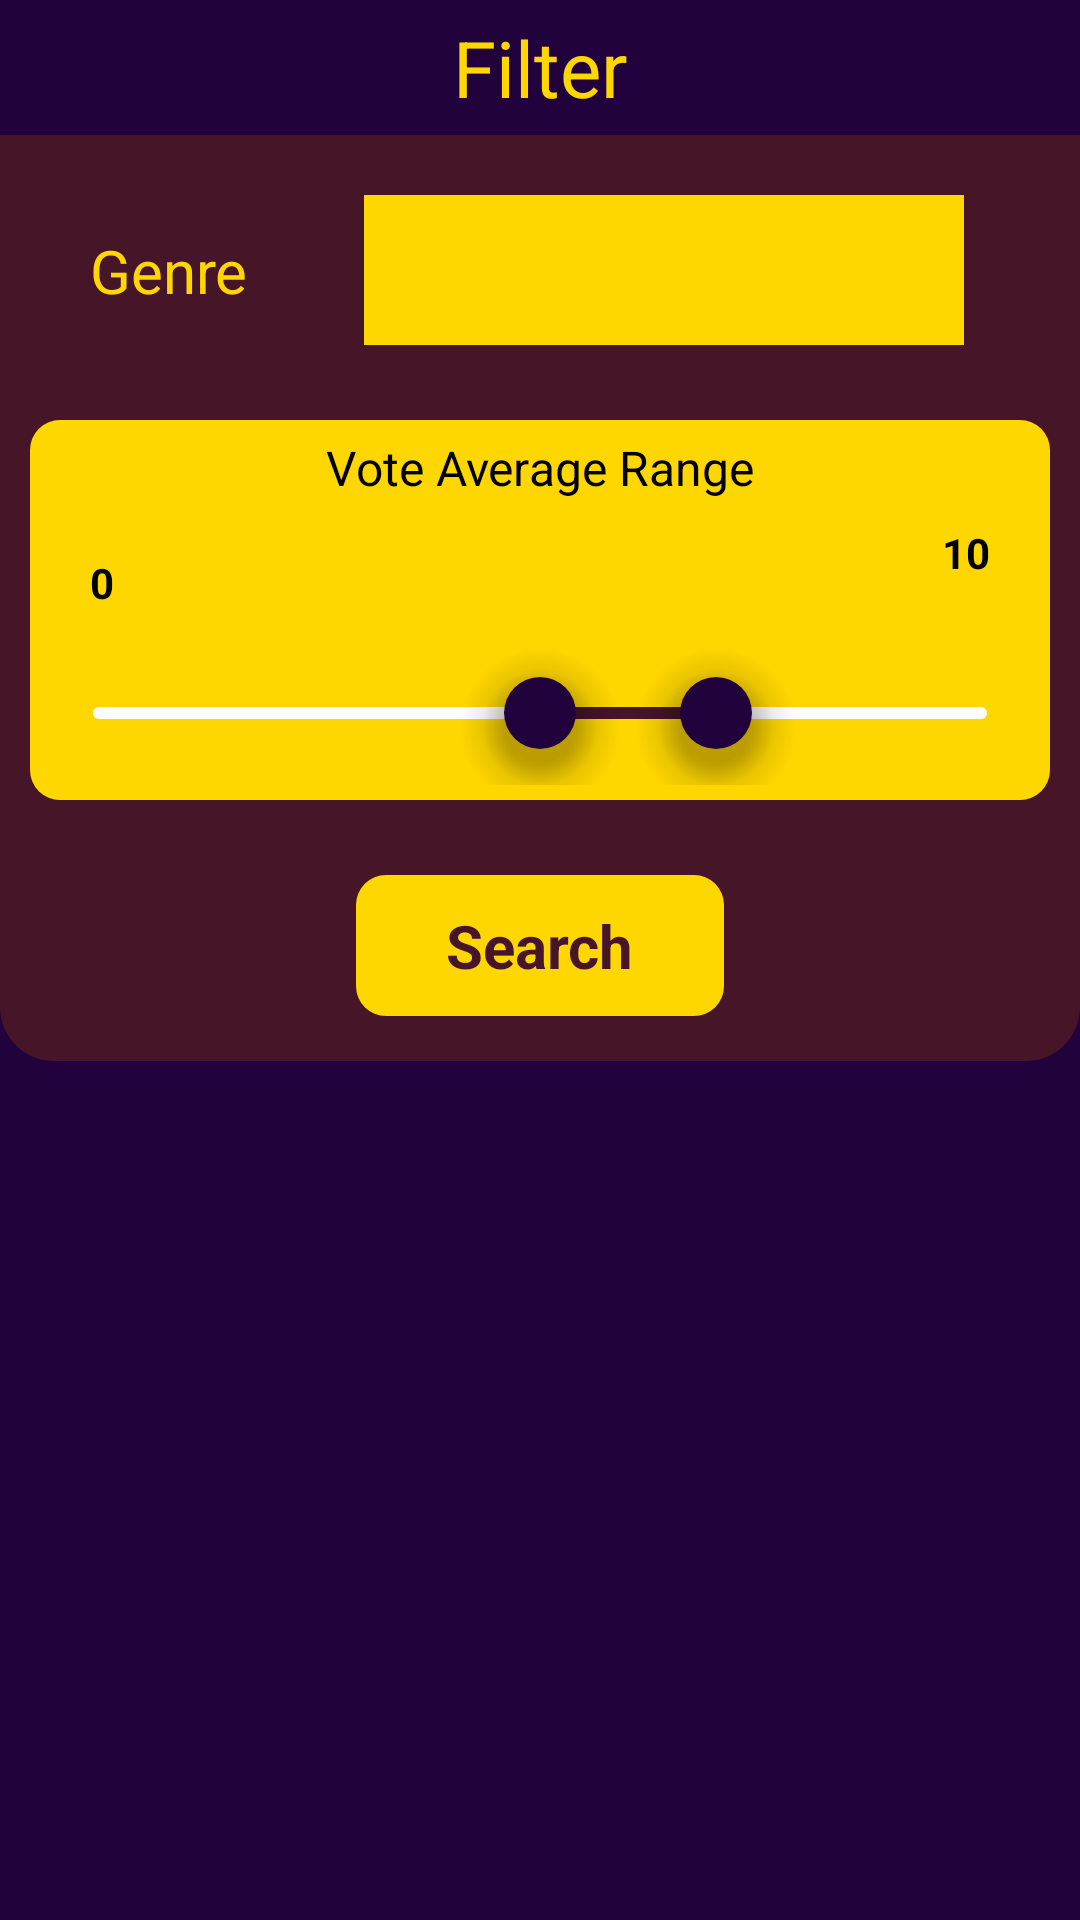

Reconstruct the res/layout file that produces this screen, plus the resources it refers to.
<!-- AndroidManifest.xml: application theme Theme.FilmsApp -->
<!-- res/layout/fragment_genres_movies.xml -->
<?xml version="1.0" encoding="utf-8"?>
<androidx.coordinatorlayout.widget.CoordinatorLayout xmlns:android="http://schemas.android.com/apk/res/android"
    xmlns:app="http://schemas.android.com/apk/res-auto"
    android:layout_width="match_parent"
    android:layout_height="match_parent"
    android:background="@color/tolopea">

    <com.google.android.material.appbar.AppBarLayout
        android:id="@+id/appBar"
        android:layout_width="match_parent"
        android:layout_height="wrap_content"
        app:layout_scrollFlags="scroll|exitUntilCollapsed">

        <com.google.android.material.appbar.CollapsingToolbarLayout
            android:layout_width="match_parent"
            android:layout_height="wrap_content"
            android:background="@color/tolopea"
            app:layout_scrollFlags="scroll|exitUntilCollapsed">

            <androidx.constraintlayout.widget.ConstraintLayout
                android:layout_width="match_parent"
                android:layout_height="wrap_content"
                android:background="@drawable/background_bottom_rounded"
                android:paddingBottom="15dp">

                <TextView
                    android:id="@+id/filter"
                    android:layout_width="0dp"
                    android:layout_height="wrap_content"
                    android:text="@string/filter"
                    android:textColor="@color/gold"
                    android:textSize="26sp"
                    android:textAlignment="center"
                    android:padding="5dp"
                    android:background="@color/tolopea"
                    app:layout_constraintStart_toStartOf="parent"
                    app:layout_constraintEnd_toEndOf="parent"
                    app:layout_constraintTop_toTopOf="parent" />

                <TextView
                    android:id="@+id/genre"
                    android:layout_width="wrap_content"
                    android:layout_height="wrap_content"
                    android:layout_marginStart="30dp"
                    android:text="@string/genre"
                    android:textColor="@color/gold"
                    android:textSize="20sp"
                    app:layout_constraintStart_toStartOf="parent"
                    app:layout_constraintTop_toTopOf="@id/genres"
                    app:layout_constraintBottom_toBottomOf="@id/genres" />

                <Spinner
                    android:id="@+id/genres"
                    android:layout_width="200dp"
                    android:layout_height="50dp"
                    android:layout_marginTop="20dp"
                    android:background="@color/gold"
                    android:gravity="center"
                    android:popupBackground="@color/gold"
                    android:spinnerMode="dropdown"
                    android:textAlignment="center"
                    app:layout_constraintEnd_toEndOf="parent"
                    app:layout_constraintStart_toEndOf="@id/genre"
                    app:layout_constraintTop_toBottomOf="@id/filter" />

                <androidx.constraintlayout.widget.ConstraintLayout
                    android:id="@+id/sliderContainer"
                    android:layout_width="0dp"
                    android:layout_height="wrap_content"
                    android:layout_marginHorizontal="10dp"
                    android:layout_marginTop="25dp"
                    android:background="@drawable/rounded_button"
                    android:padding="5dp"
                    app:layout_constraintBottom_toTopOf="@id/button"
                    app:layout_constraintEnd_toEndOf="parent"
                    app:layout_constraintStart_toStartOf="parent"
                    app:layout_constraintTop_toBottomOf="@id/genres">

                    <TextView
                        android:id="@+id/voteAverageRange"
                        android:layout_width="wrap_content"
                        android:layout_height="wrap_content"
                        android:text="@string/vote_average_range"
                        android:textColor="@color/black"
                        android:textSize="16sp"
                        app:layout_constraintEnd_toEndOf="@id/sliderContainer"
                        app:layout_constraintStart_toStartOf="@id/sliderContainer"
                        app:layout_constraintTop_toTopOf="parent" />

                    <TextView
                        android:id="@+id/startValue"
                        android:layout_width="wrap_content"
                        android:layout_height="wrap_content"
                        android:layout_marginStart="15dp"
                        android:layout_marginTop="8dp"
                        android:text="@string/zero"
                        android:textColor="@color/black"
                        android:textSize="14sp"
                        android:textStyle="bold"
                        app:layout_constraintBottom_toTopOf="@id/slider"
                        app:layout_constraintStart_toStartOf="@id/slider"
                        app:layout_constraintTop_toBottomOf="@id/voteAverageRange" />

                    <TextView
                        android:id="@+id/endValue"
                        android:layout_width="wrap_content"
                        android:layout_height="wrap_content"
                        android:layout_marginTop="8dp"
                        android:layout_marginEnd="15dp"
                        android:text="@string/ten"
                        android:textColor="@color/black"
                        android:textSize="14sp"
                        android:textStyle="bold"
                        app:layout_constraintBottom_toTopOf="@id/slider"
                        app:layout_constraintEnd_toEndOf="@id/slider"
                        app:layout_constraintTop_toBottomOf="@id/voteAverageRange" />

                    <com.google.android.material.slider.RangeSlider
                        android:id="@+id/slider"
                        android:layout_width="0dp"
                        android:layout_height="wrap_content"
                        android:layout_marginTop="20dp"
                        android:valueFrom="0"
                        android:valueTo="10"
                        app:haloRadius="0dp"
                        app:layout_constraintBottom_toBottomOf="parent"
                        app:layout_constraintEnd_toEndOf="parent"
                        app:layout_constraintStart_toStartOf="parent"
                        app:layout_constraintTop_toBottomOf="@id/endValue"
                        app:thumbColor="@color/tolopea"
                        app:thumbElevation="20dp"
                        app:thumbRadius="12dp"
                        app:trackColorActive="@color/wineBerry2"
                        app:trackColorInactive="@color/white"
                        app:trackHeight="4dp"
                        app:values="@array/slider_values" />
                </androidx.constraintlayout.widget.ConstraintLayout>

                <TextView
                    android:id="@+id/button"
                    android:layout_width="wrap_content"
                    android:layout_height="wrap_content"
                    android:layout_marginTop="25dp"
                    android:background="@drawable/rounded_button"
                    android:foreground="?attr/selectableItemBackground"
                    android:paddingHorizontal="30dp"
                    android:paddingVertical="10dp"
                    android:text="@string/search"
                    android:textColor="@color/wineBerry2"
                    android:textSize="20sp"
                    android:textStyle="bold"
                    app:layout_constraintBottom_toBottomOf="parent"
                    app:layout_constraintEnd_toEndOf="parent"
                    app:layout_constraintStart_toStartOf="parent"
                    app:layout_constraintTop_toBottomOf="@+id/sliderContainer" />

            </androidx.constraintlayout.widget.ConstraintLayout>
        </com.google.android.material.appbar.CollapsingToolbarLayout>
    </com.google.android.material.appbar.AppBarLayout>

    <androidx.recyclerview.widget.RecyclerView
        android:id="@+id/filmRecyclerView"
        android:layout_width="match_parent"
        android:layout_height="wrap_content"
        android:layout_marginTop="25dp"
        android:layout_marginBottom="25dp"
        android:padding="5dp"
        app:layout_behavior="@string/appbar_scrolling_view_behavior"
        app:layout_constraintBottom_toBottomOf="parent"
        app:layout_constraintEnd_toEndOf="parent"
        app:layout_constraintStart_toStartOf="parent"
        app:layout_constraintTop_toBottomOf="@id/button"
        app:layout_constraintVertical_bias="0" />

</androidx.coordinatorlayout.widget.CoordinatorLayout>
<!-- resources referenced by this layout -->
<resources>
  <integer-array name="slider_values">
          <item>5</item>
          <item>7</item>
      </integer-array>
  <color name="black">#FF000000</color>
  <color name="gold">#FFD700</color>
  <color name="tolopea">#21023d</color>
  <color name="white">#FFFFFFFF</color>
  <color name="wineBerry2">#471528</color>
  <!-- drawable background_bottom_rounded (drawable) -->
  <?xml version="1.0" encoding="utf-8"?>
  <shape xmlns:android="http://schemas.android.com/apk/res/android"
      android:shape="rectangle"
      android:padding="10dp">
      <solid android:color="@color/wineBerry2" />
      <corners
          android:bottomRightRadius="18dp"
          android:bottomLeftRadius="18dp" />
  </shape>
  <!-- drawable rounded_button (drawable) -->
  <?xml version="1.0" encoding="utf-8"?>
  <shape xmlns:android="http://schemas.android.com/apk/res/android"
      android:shape="rectangle"
      android:padding="10dp">
      <solid android:color="#FFD700" />
      <corners
          android:bottomRightRadius="10dp"
          android:bottomLeftRadius="10dp"
          android:topLeftRadius="10dp"
          android:topRightRadius="10dp" />
  </shape>
  <string name="filter">Filter</string>
  <string name="genre">Genre</string>
  <string name="search">Search</string>
  <string name="ten">10</string>
  <string name="vote_average_range">Vote Average Range</string>
  <string name="zero">0</string>
  <style name="Theme.FilmsApp" parent="Theme.MaterialComponents.DayNight.NoActionBar">
          
          <item name="colorPrimary">@color/purple_500</item>
          <item name="colorPrimaryVariant">@color/purple_700</item>
          <item name="colorOnPrimary">@color/white</item>
          
          <item name="colorSecondary">@color/teal_200</item>
          <item name="colorSecondaryVariant">@color/teal_700</item>
          <item name="colorOnSecondary">@color/black</item>
          
          <item name="android:statusBarColor" tools:targetApi="l">?attr/colorPrimaryVariant</item>
          
      </style>
  <color name="purple_500">#FF6200EE</color>
  <color name="purple_700">#FF3700B3</color>
  <color name="teal_200">#FF03DAC5</color>
  <color name="teal_700">#FF018786</color>
</resources>
